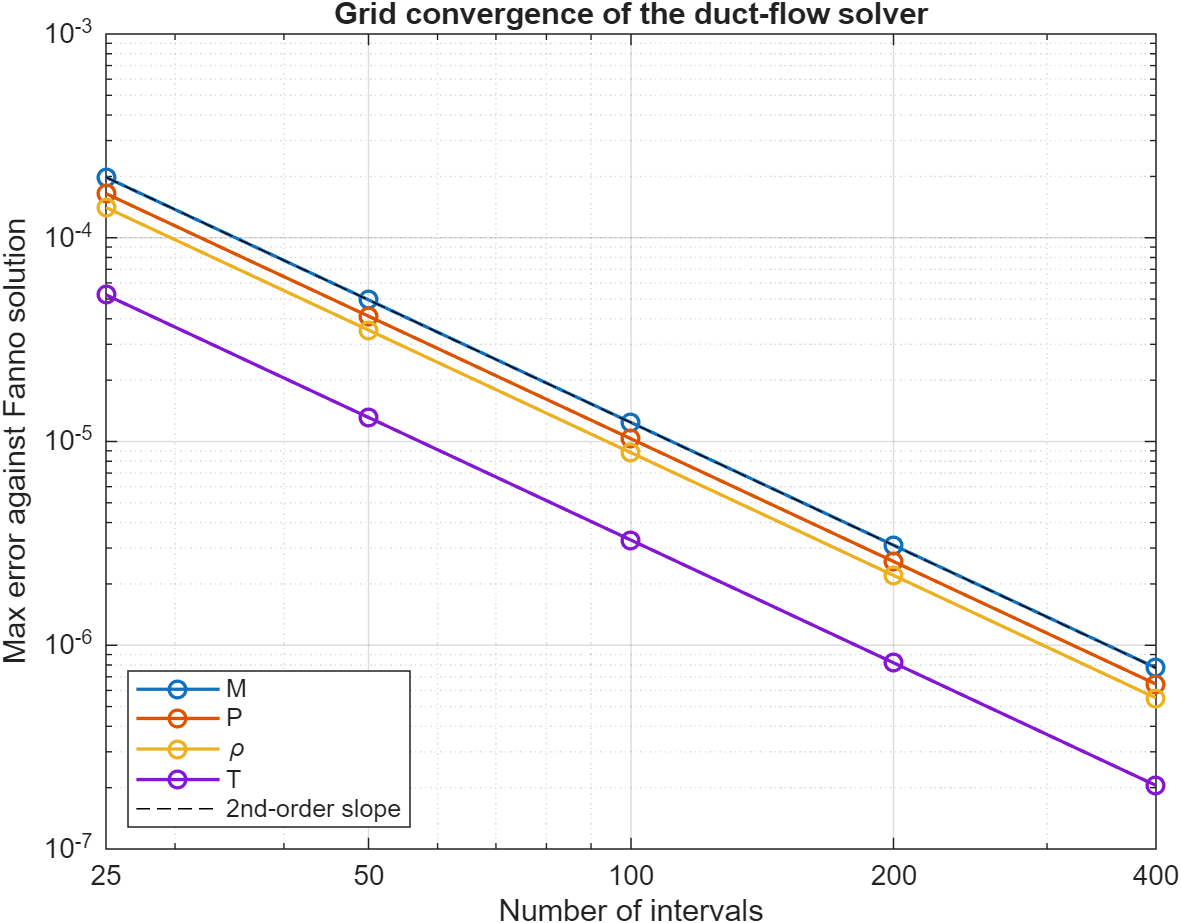

The table this chart was drawn from, first rows:
25, 0.000198036170456217, 0.000164700713852772, 0.000140751892099944, 5.24300847363213e-05
50, 4.95623108197618e-05, 4.1226837775632e-05, 3.52327123636087e-05, 1.31209667149079e-05
100, 1.23943620765621e-05, 1.0310318071638e-05, 8.81129909280354e-06, 3.28120239090346e-06
200, 3.09883541826927e-06, 2.57781204837659e-06, 2.20302581244169e-06, 8.20362857534285e-07
400, 7.74724298158169e-07, 6.44467660015913e-07, 5.50769115981176e-07, 2.05094642047321e-07
